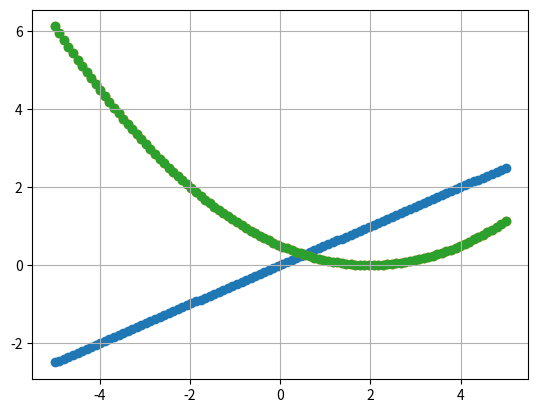

The matplotlib source for this figure:
import numpy as np
import matplotlib.pyplot as plt
from scipy.optimize import rosen, rosen_der, rosen_hess

N = 100
B = 5
x = np.linspace(-B, B, N)


# def f(x):
#     return 0.1 * x**3 -x + np.cos(x) * 10 - 1

def f(x):
    return 0.5*x

y = f(x)

b = 1.0

G = (1/2) * (f(x) - b)**2

# f = a*x-b

# (1/2)(f(x)-b)(f(x)-b) = 0
# (1/2)f(x)**2 -2*f(x)*b + b = 0
# (1/2)2*f_prim(x)f(x)-2*b = 0
# f_prim(x)f(x)-b = 0

# a * a * x -  b = 0
# x = b / a**2

# (Ax-b)(Ax-b)
# A**2 x**2 -2 A x b + b
a=0.5
GG = (a**2*x**2-2*a*x*b+b)/2

# derivative = 0 
# a**2*x-a*b = 0
# a*a*x = a*b
# x = b/a

print("min in x = ", b / a)

plt.scatter(x, y)
plt.scatter(x, G)
plt.scatter(x, GG)
plt.grid()
plt.show()
